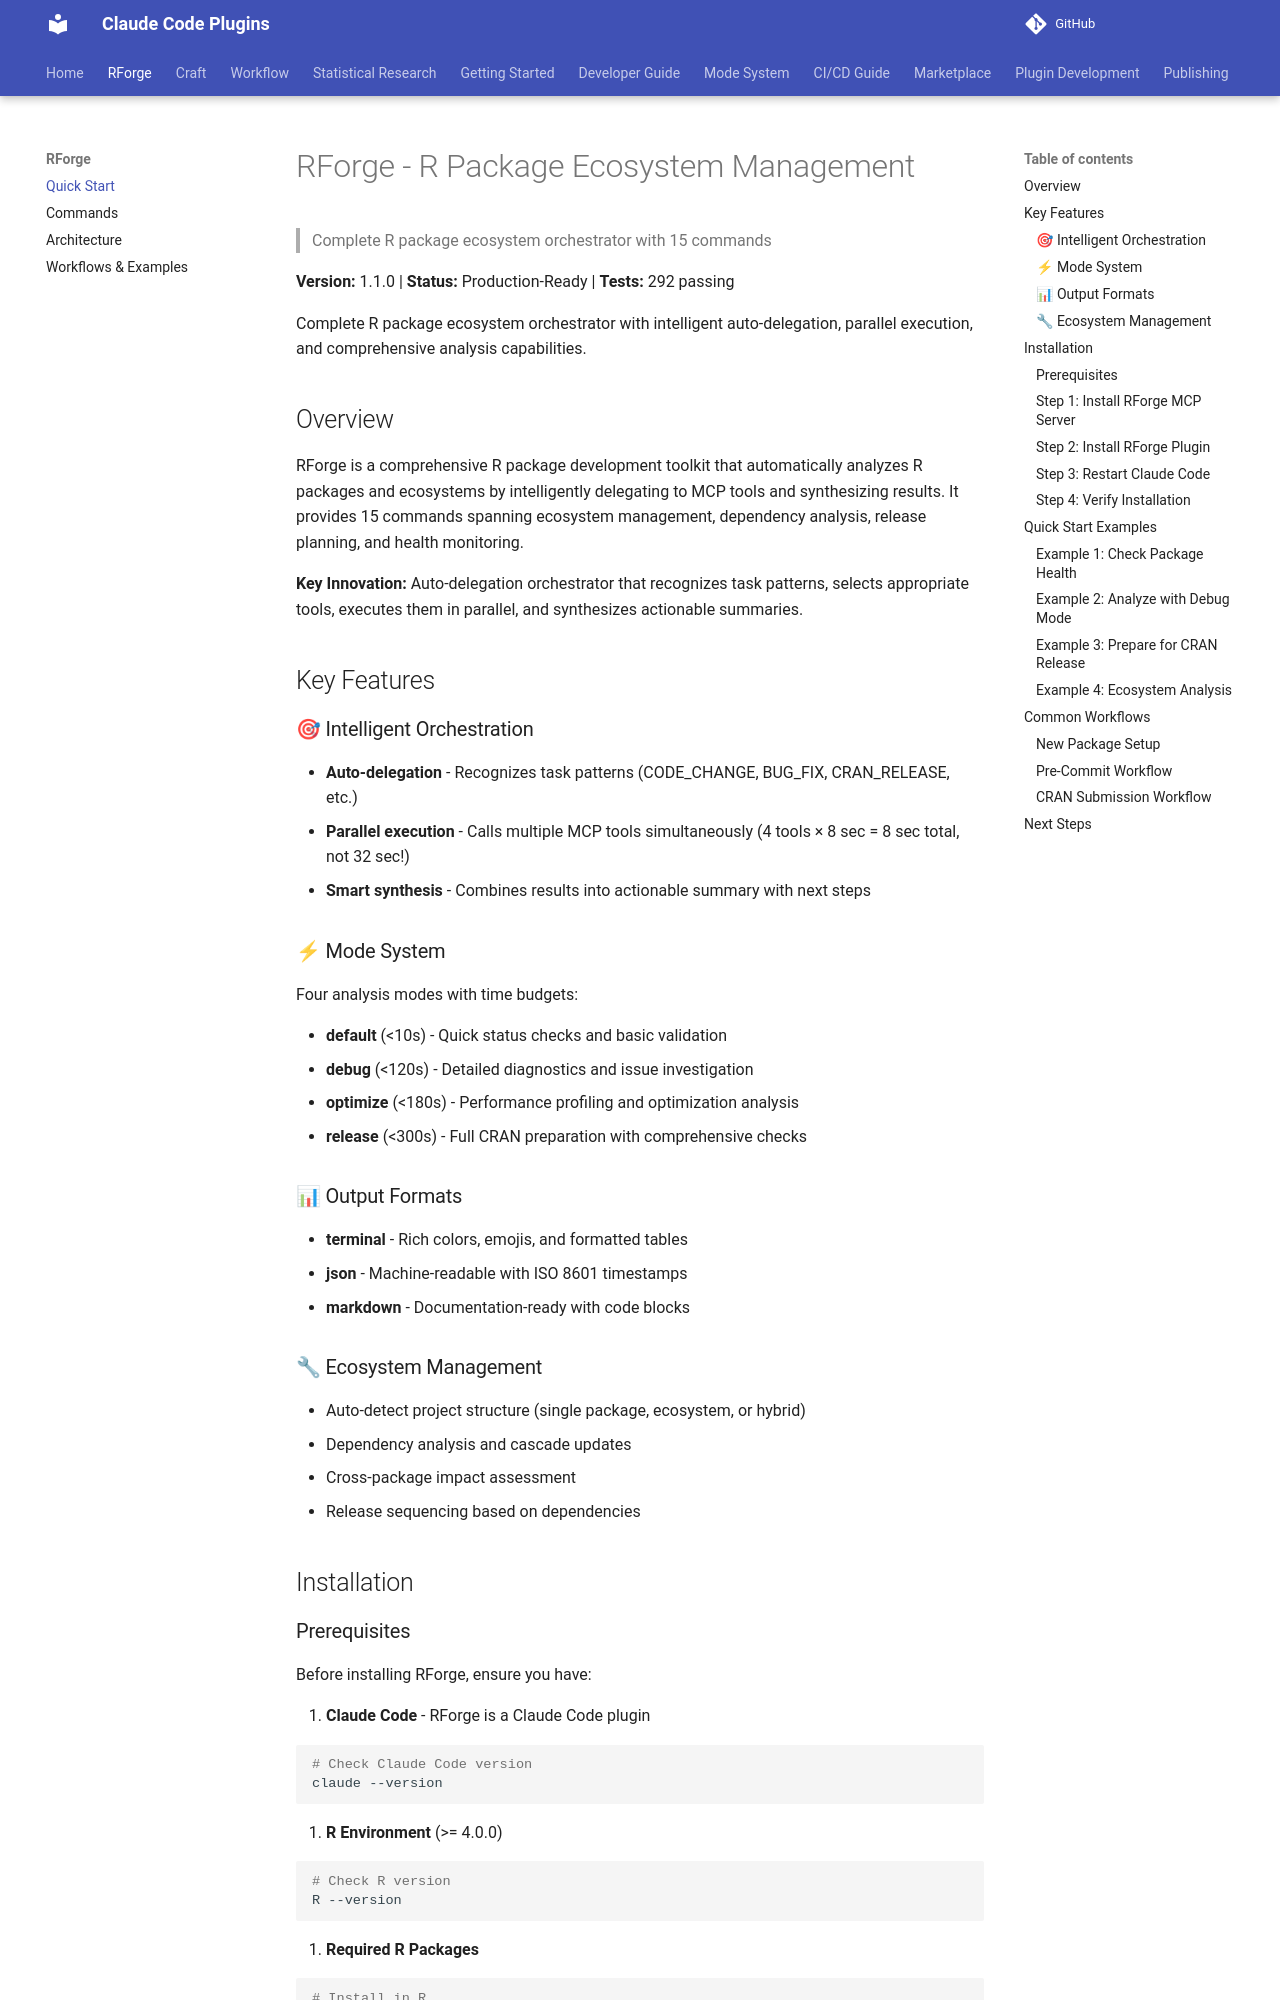

repository: Data-Wise/claude-plugins · page: rforge/quick-start/index.html · generator: mkdocs

# RForge - R Package Ecosystem Management

> Complete R package ecosystem orchestrator with 15 commands

**Version:** 1.1.0 | **Status:** Production-Ready | **Tests:** 292 passing

Complete R package ecosystem orchestrator with intelligent auto-delegation, parallel execution, and comprehensive analysis capabilities.

## Overview

RForge is a comprehensive R package development toolkit that automatically analyzes R packages and ecosystems by intelligently delegating to MCP tools and synthesizing results. It provides 15 commands spanning ecosystem management, dependency analysis, release planning, and health monitoring.

**Key Innovation:** Auto-delegation orchestrator that recognizes task patterns, selects appropriate tools, executes them in parallel, and synthesizes actionable summaries.

## Key Features

### 🎯 Intelligent Orchestration

- **Auto-delegation** - Recognizes task patterns (CODE_CHANGE, BUG_FIX, CRAN_RELEASE, etc.)
- **Parallel execution** - Calls multiple MCP tools simultaneously (4 tools × 8 sec = 8 sec total, not 32 sec!)
- **Smart synthesis** - Combines results into actionable summary with next steps

### ⚡ Mode System

Four analysis modes with time budgets:

- **default** (<10s) - Quick status checks and basic validation
- **debug** (<120s) - Detailed diagnostics and issue investigation
- **optimize** (<180s) - Performance profiling and optimization analysis
- **release** (<300s) - Full CRAN preparation with comprehensive checks

### 📊 Output Formats

- **terminal** - Rich colors, emojis, and formatted tables
- **json** - Machine-readable with ISO 8601 timestamps
- **markdown** - Documentation-ready with code blocks

### 🔧 Ecosystem Management

- Auto-detect project structure (single package, ecosystem, or hybrid)
- Dependency analysis and cascade updates
- Cross-package impact assessment
- Release sequencing based on dependencies

## Installation
